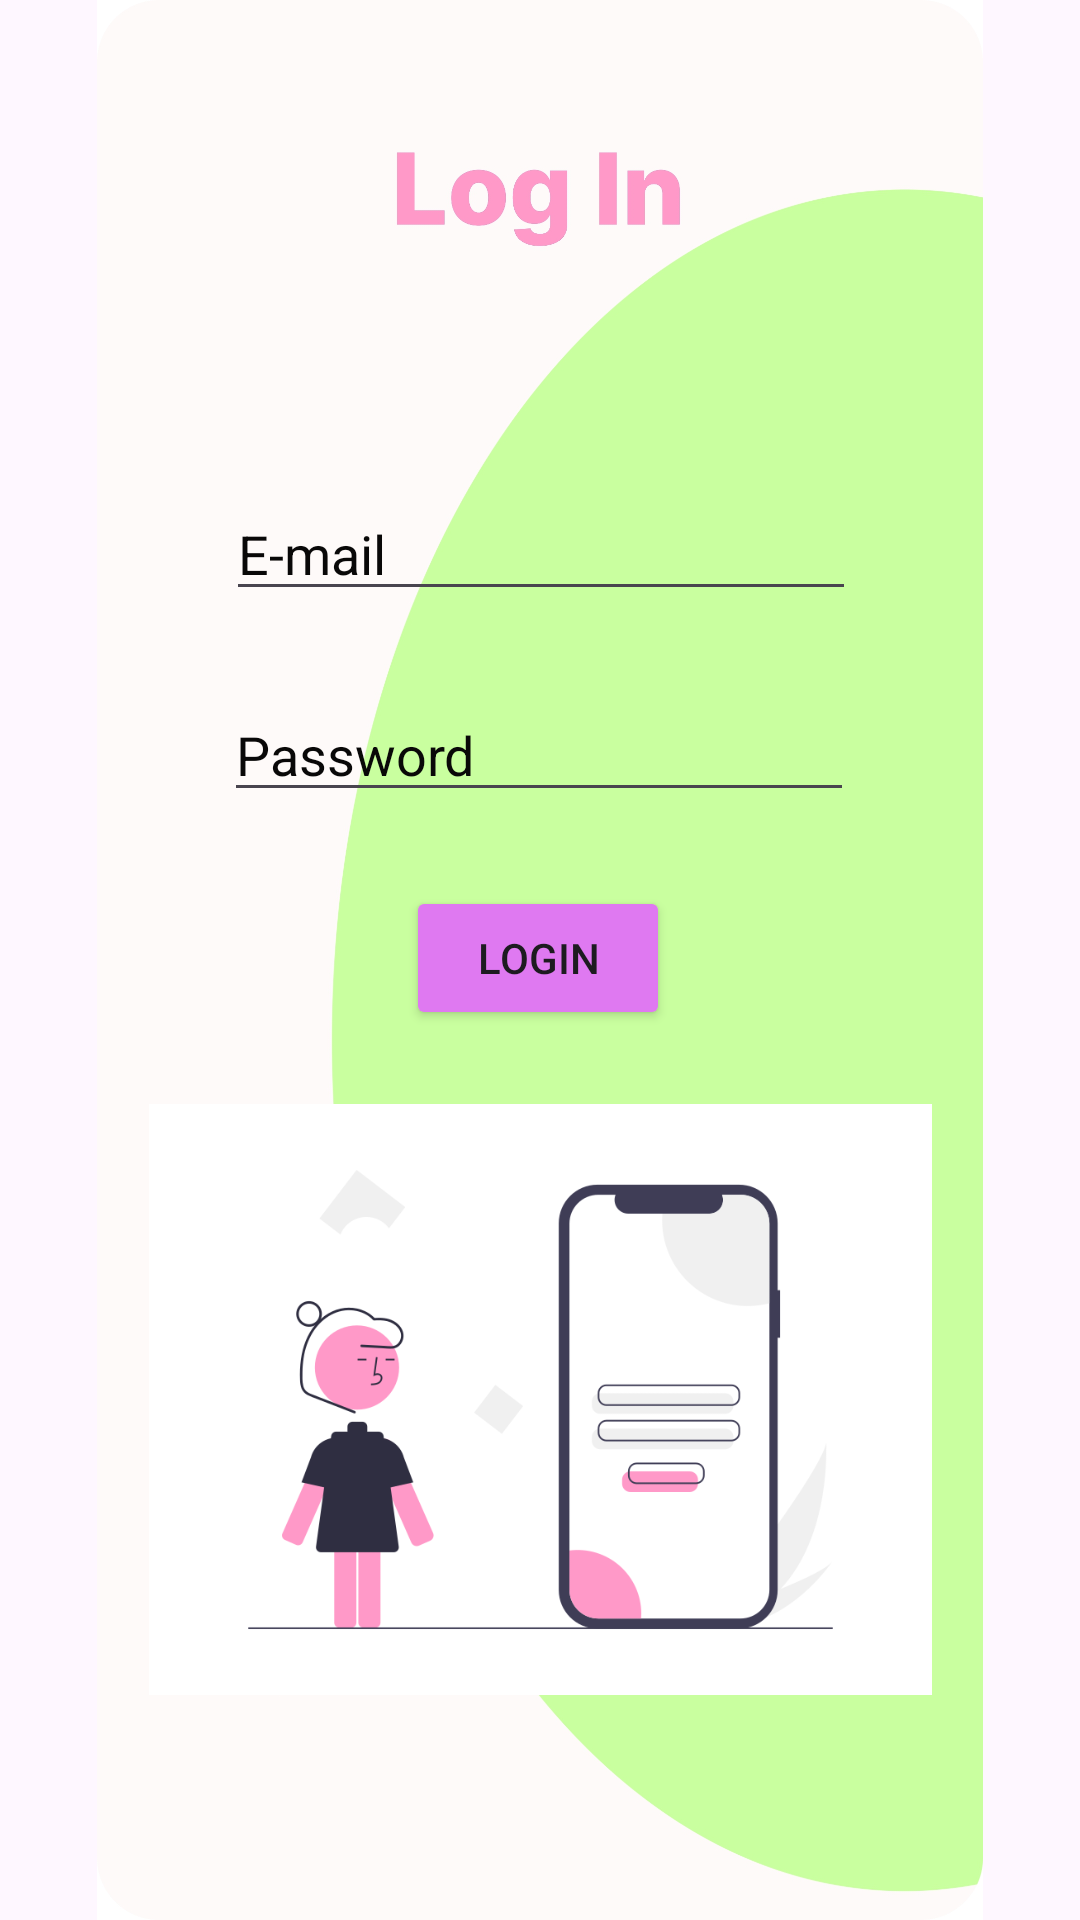

Android layout source for this screen:
<!-- AndroidManifest.xml: application theme Theme.Bsafe -->
<!-- res/layout/login.xml -->
<?xml version="1.0" encoding="utf-8"?>
<androidx.constraintlayout.widget.ConstraintLayout xmlns:android="http://schemas.android.com/apk/res/android"
    xmlns:app="http://schemas.android.com/apk/res-auto"
    xmlns:tools="http://schemas.android.com/tools"
    android:layout_width="match_parent"
    android:layout_height="match_parent">

    <ImageView
        android:id="@+id/imageView"
        android:layout_width="wrap_content"
        android:layout_height="wrap_content"
        app:layout_constraintBottom_toBottomOf="parent"
        app:layout_constraintEnd_toEndOf="parent"
        app:layout_constraintHorizontal_bias="1.0"
        app:layout_constraintStart_toStartOf="parent"
        app:layout_constraintTop_toTopOf="parent"
        app:layout_constraintVertical_bias="0.0"
        app:srcCompat="@drawable/logn2" />

    <ImageView
        android:id="@+id/imageView6"
        android:layout_width="261dp"
        android:layout_height="203dp"
        app:layout_constraintBottom_toBottomOf="parent"
        app:layout_constraintEnd_toEndOf="parent"
        app:layout_constraintStart_toStartOf="parent"
        app:layout_constraintTop_toTopOf="parent"
        app:layout_constraintVertical_bias="0.835"
        app:srcCompat="@drawable/register1" />

    <EditText
        android:id="@+id/editTextTextEmailAddress2"
        android:layout_width="wrap_content"
        android:layout_height="wrap_content"
        android:ems="10"
        android:hint="E-mail"
        android:inputType="textEmailAddress"
        android:textColorHint="#090808"
        app:layout_constraintBottom_toBottomOf="parent"
        app:layout_constraintEnd_toEndOf="parent"
        app:layout_constraintHorizontal_bias="0.502"
        app:layout_constraintStart_toStartOf="parent"
        app:layout_constraintTop_toTopOf="parent"
        app:layout_constraintVertical_bias="0.271" />

    <EditText
        android:id="@+id/editTextTextPassword"
        android:layout_width="wrap_content"
        android:layout_height="wrap_content"
        android:ems="10"
        android:hint="Password"
        android:inputType="textPassword"
        android:textColorHint="#090808"
        app:layout_constraintBottom_toBottomOf="parent"
        app:layout_constraintEnd_toEndOf="parent"
        app:layout_constraintHorizontal_bias="0.497"
        app:layout_constraintStart_toStartOf="parent"
        app:layout_constraintTop_toTopOf="parent"
        app:layout_constraintVertical_bias="0.383" />

    <Button
        android:id="@+id/button33"
        android:layout_width="wrap_content"
        android:layout_height="wrap_content"
        android:backgroundTint="#DF79F1"
        android:text="Login"
        app:layout_constraintBottom_toBottomOf="parent"
        app:layout_constraintEnd_toEndOf="parent"
        app:layout_constraintHorizontal_bias="0.498"
        app:layout_constraintStart_toStartOf="parent"
        app:layout_constraintTop_toTopOf="parent"
        app:layout_constraintVertical_bias="0.499" />
</androidx.constraintlayout.widget.ConstraintLayout>
<!-- resources referenced by this layout -->
<resources>
  <!-- drawable logn2: jpg bitmap (drawable, 258351 bytes) -->
  <!-- drawable register1: png bitmap (drawable, 28713 bytes) -->
  <style name="Theme.Bsafe" parent="Base.Theme.Bsafe" />
  <style name="Base.Theme.Bsafe" parent="Theme.Material3.DayNight.NoActionBar">
          
          
      </style>
</resources>
